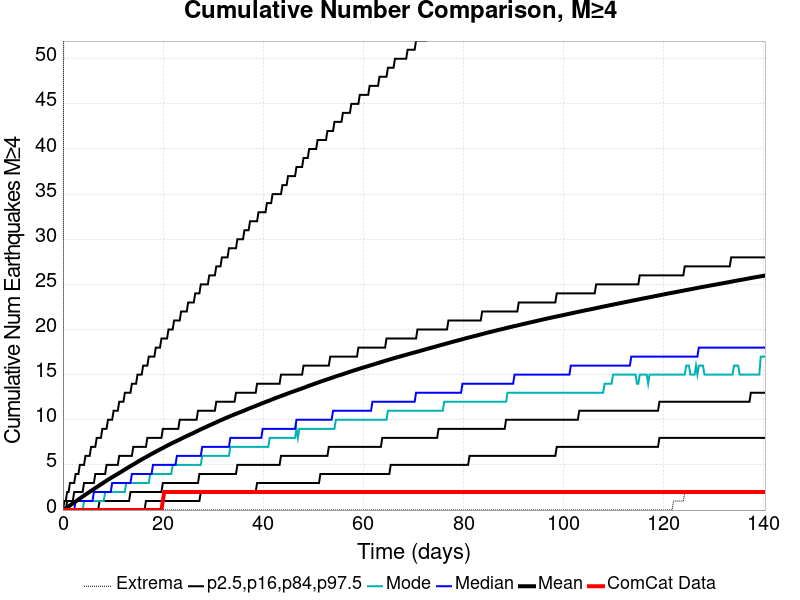

Values plotted in this chart, from the file beside it:
Time (days), ComCat Data, Simulation Mean, Simulation Median, Simulation Mode, Simulation Minimum, Simulation Maximum, 2.5 %-ile, 16 %-ile, 84 %-ile, 97.5 %-ile
0.0, 0.0, 0.0, 0.0, 0.0, 0.0, 0.0, 0.0, 0.0, 0.0, 0.0
0.281, 0.0, 0.09462, 0.0, 0.0, 0.0, 112.0, 0.0, 0.0, 0.0, 1.0
0.5619, 0.0, 0.1951, 0.0, 0.0, 0.0, 258.0, 0.0, 0.0, 0.0, 1.0
0.8429, 0.0, 0.2962, 0.0, 0.0, 0.0, 303.0, 0.0, 0.0, 1.0, 2.0
1.124, 0.0, 0.4056, 0.0, 0.0, 0.0, 338.0, 0.0, 0.0, 1.0, 2.0
1.405, 0.0, 0.5119, 0.0, 0.0, 0.0, 372.0, 0.0, 0.0, 1.0, 3.0
1.686, 0.0, 0.6252, 0.0, 0.0, 0.0, 386.0, 0.0, 0.0, 1.0, 3.0
1.967, 0.0, 0.7356, 0.0, 0.0, 0.0, 406.0, 0.0, 0.0, 1.0, 3.0
2.248, 0.0, 0.8434, 0.0, 0.0, 0.0, 431.0, 0.0, 0.0, 2.0, 3.0
2.529, 0.0, 0.9479, 1.0, 0.0, 0.0, 468.0, 0.0, 0.0, 2.0, 4.0
2.81, 0.0, 1.056, 1.0, 0.0, 0.0, 488.0, 0.0, 0.0, 2.0, 4.0
3.091, 0.0, 1.165, 1.0, 0.0, 0.0, 514.0, 0.0, 0.0, 2.0, 4.0
3.372, 0.0, 1.277, 1.0, 0.0, 0.0, 526.0, 0.0, 0.0, 2.0, 5.0
3.653, 0.0, 1.389, 1.0, 0.0, 0.0, 539.0, 0.0, 0.0, 2.0, 5.0
3.933, 0.0, 1.494, 1.0, 0.0, 0.0, 549.0, 0.0, 0.0, 2.0, 5.0
4.214, 0.0, 1.599, 1.0, 1.0, 0.0, 561.0, 0.0, 0.0, 3.0, 5.0
4.495, 0.0, 1.705, 1.0, 1.0, 0.0, 566.0, 0.0, 0.0, 3.0, 6.0
4.776, 0.0, 1.814, 1.0, 1.0, 0.0, 576.0, 0.0, 0.0, 3.0, 6.0
5.057, 0.0, 1.917, 1.0, 1.0, 0.0, 593.0, 0.0, 0.0, 3.0, 6.0
5.338, 0.0, 2.023, 1.0, 1.0, 0.0, 603.0, 0.0, 0.0, 3.0, 6.0
5.619, 0.0, 2.124, 1.0, 1.0, 0.0, 609.0, 0.0, 0.0, 3.0, 7.0
5.9, 0.0, 2.226, 1.0, 1.0, 0.0, 613.0, 0.0, 0.0, 3.0, 7.0
6.181, 0.0, 2.328, 2.0, 1.0, 0.0, 616.0, 0.0, 0.0, 3.0, 7.0
6.462, 0.0, 2.435, 2.0, 1.0, 0.0, 625.0, 0.0, 0.0, 4.0, 7.0
6.743, 0.0, 2.538, 2.0, 1.0, 0.0, 630.0, 0.0, 0.0, 4.0, 8.0
7.024, 0.0, 2.639, 2.0, 1.0, 0.0, 633.0, 0.0, 0.0, 4.0, 8.0
7.305, 0.0, 2.742, 2.0, 1.0, 0.0, 634.0, 0.0, 1.0, 4.0, 8.0
7.586, 0.0, 2.843, 2.0, 1.0, 0.0, 644.0, 0.0, 1.0, 4.0, 8.0
7.867, 0.0, 2.948, 2.0, 1.0, 0.0, 657.0, 0.0, 1.0, 4.0, 9.0
8.148, 0.0, 3.051, 2.0, 1.0, 0.0, 661.0, 0.0, 1.0, 4.0, 9.0
8.429, 0.0, 3.154, 2.0, 2.0, 0.0, 668.0, 0.0, 1.0, 4.0, 9.0
8.71, 0.0, 3.257, 2.0, 2.0, 0.0, 672.0, 0.0, 1.0, 5.0, 9.0
8.991, 0.0, 3.357, 2.0, 2.0, 0.0, 676.0, 0.0, 1.0, 5.0, 10.0
9.272, 0.0, 3.452, 2.0, 2.0, 0.0, 682.0, 0.0, 1.0, 5.0, 10.0
9.553, 0.0, 3.548, 2.0, 2.0, 0.0, 687.0, 0.0, 1.0, 5.0, 10.0
9.834, 0.0, 3.643, 3.0, 2.0, 0.0, 695.0, 0.0, 1.0, 5.0, 10.0
10.11, 0.0, 3.735, 3.0, 2.0, 0.0, 698.0, 0.0, 1.0, 5.0, 11.0
10.4, 0.0, 3.831, 3.0, 2.0, 0.0, 702.0, 0.0, 1.0, 5.0, 11.0
10.68, 0.0, 3.924, 3.0, 2.0, 0.0, 710.0, 0.0, 1.0, 5.0, 11.0
10.96, 0.0, 4.016, 3.0, 2.0, 0.0, 713.0, 0.0, 1.0, 5.0, 11.0
11.24, 0.0, 4.109, 3.0, 2.0, 0.0, 717.0, 0.0, 1.0, 6.0, 12.0
11.52, 0.0, 4.201, 3.0, 2.0, 0.0, 719.0, 0.0, 1.0, 6.0, 12.0
11.8, 0.0, 4.295, 3.0, 2.0, 0.0, 730.0, 0.0, 1.0, 6.0, 12.0
12.08, 0.0, 4.391, 3.0, 2.0, 0.0, 738.0, 0.0, 1.0, 6.0, 12.0
12.36, 0.0, 4.487, 3.0, 2.0, 0.0, 747.0, 0.0, 1.0, 6.0, 13.0
12.64, 0.0, 4.586, 3.0, 3.0, 0.0, 747.0, 0.0, 1.0, 6.0, 13.0
12.92, 0.0, 4.677, 3.0, 3.0, 0.0, 755.0, 0.0, 1.0, 6.0, 13.0
13.21, 0.0, 4.77, 3.0, 3.0, 0.0, 757.0, 0.0, 1.0, 6.0, 13.0
13.49, 0.0, 4.866, 3.0, 3.0, 0.0, 760.0, 0.0, 2.0, 6.0, 13.0
13.77, 0.0, 4.958, 4.0, 3.0, 0.0, 763.0, 0.0, 2.0, 6.0, 14.0
14.05, 0.0, 5.05, 4.0, 3.0, 0.0, 766.0, 0.0, 2.0, 7.0, 14.0
14.33, 0.0, 5.142, 4.0, 3.0, 0.0, 771.0, 0.0, 2.0, 7.0, 14.0
14.61, 0.0, 5.236, 4.0, 3.0, 0.0, 775.0, 0.0, 2.0, 7.0, 14.0
14.89, 0.0, 5.334, 4.0, 3.0, 0.0, 777.0, 0.0, 2.0, 7.0, 15.0
15.17, 0.0, 5.427, 4.0, 3.0, 0.0, 779.0, 0.0, 2.0, 7.0, 15.0
15.45, 0.0, 5.52, 4.0, 3.0, 0.0, 785.0, 0.0, 2.0, 7.0, 15.0
15.73, 0.0, 5.608, 4.0, 3.0, 0.0, 808.0, 0.0, 2.0, 7.0, 15.0
16.01, 0.0, 5.696, 4.0, 3.0, 0.0, 829.0, 0.0, 2.0, 7.0, 16.0
16.3, 0.0, 5.781, 4.0, 3.0, 0.0, 835.0, 0.0, 2.0, 7.0, 16.0
16.58, 0.0, 5.864, 4.0, 3.0, 0.0, 850.0, 1.0, 2.0, 7.0, 16.0
... 440 more rows
